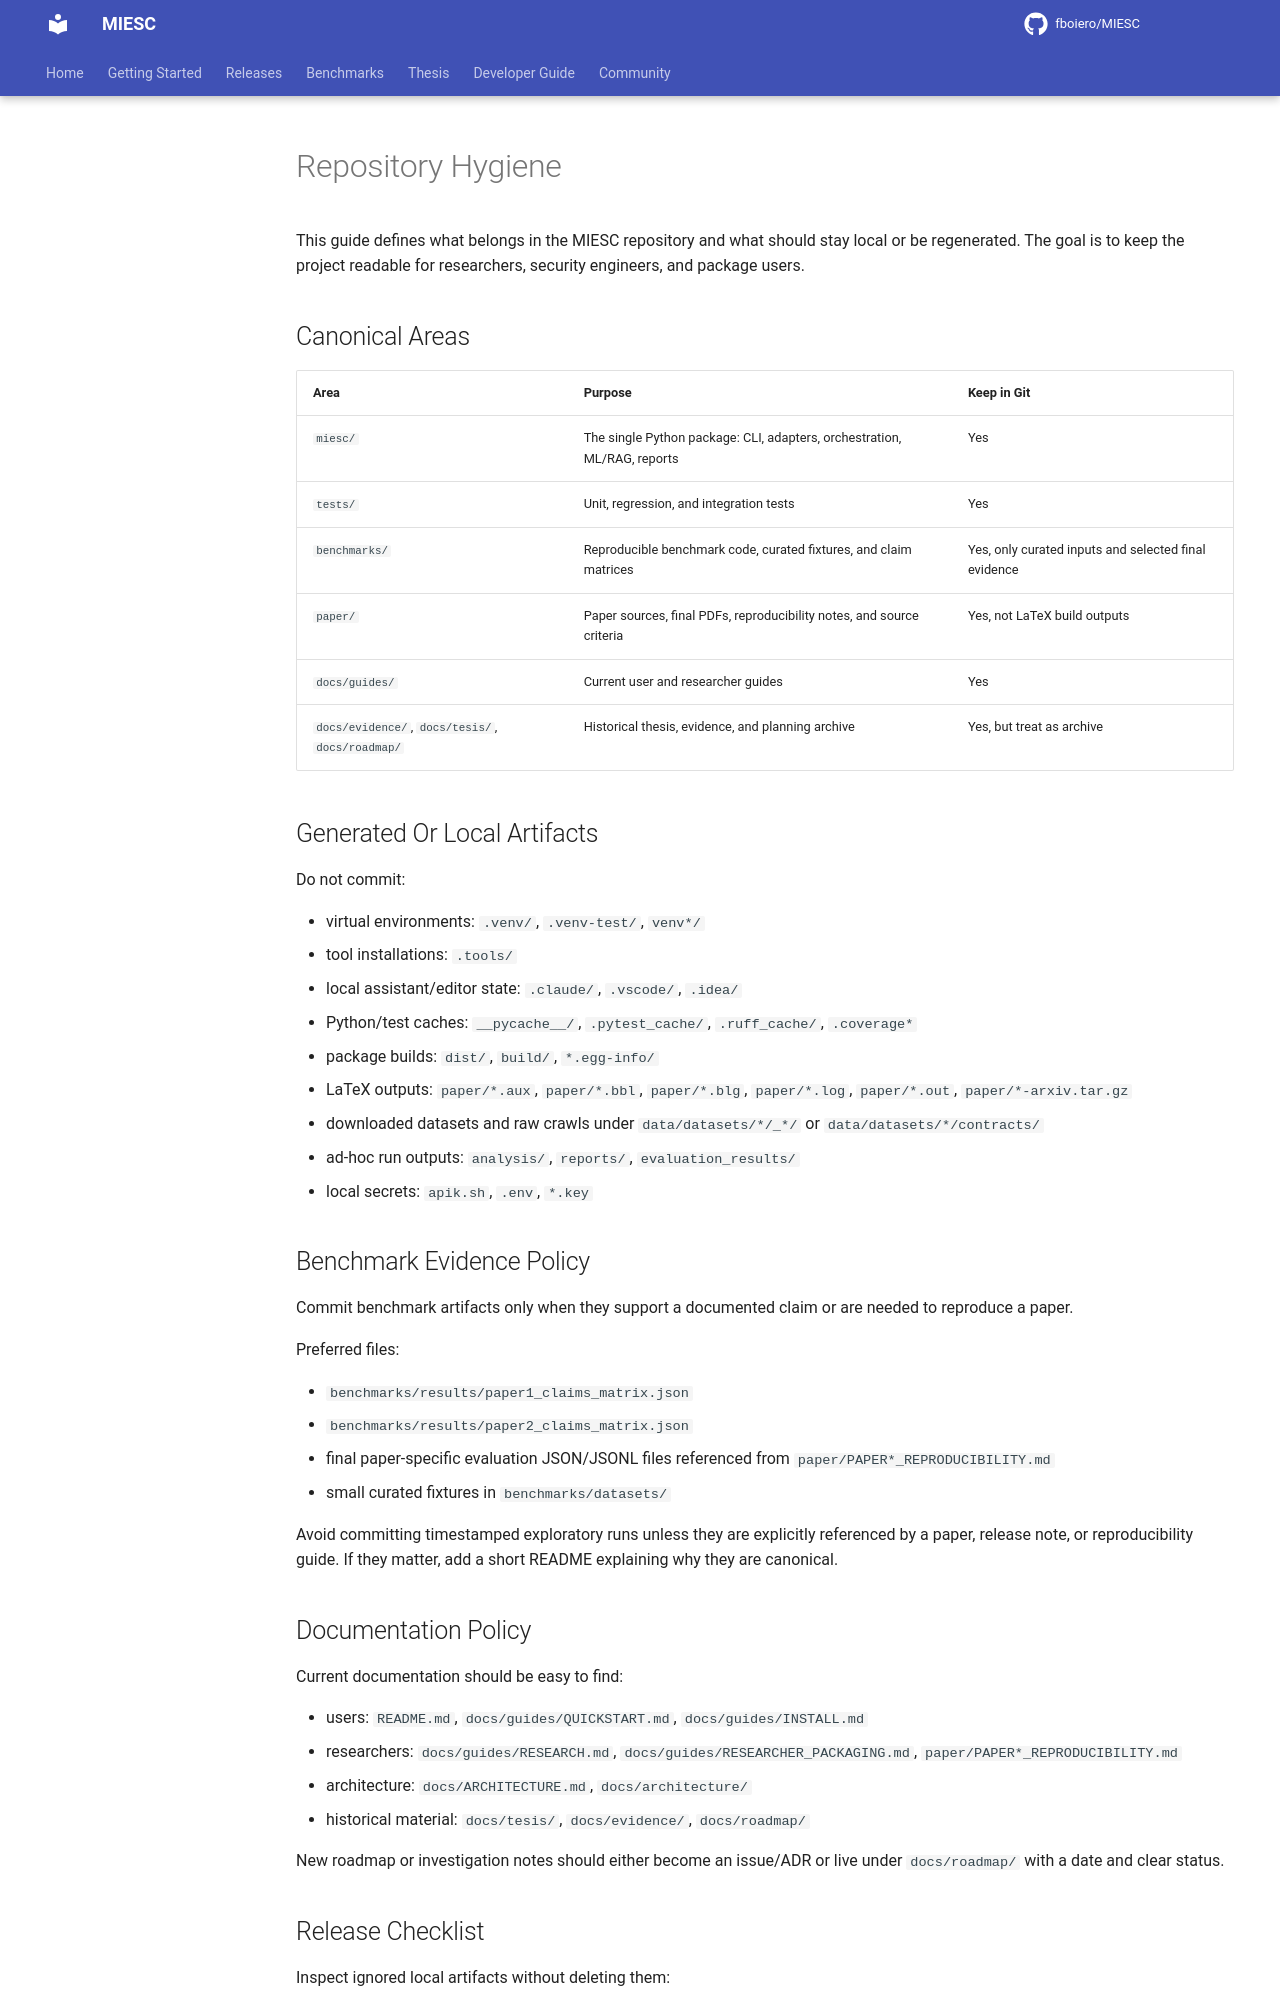

repository: fboiero/MIESC · page: guides/REPOSITORY_HYGIENE/index.html · generator: jekyll

# Repository Hygiene

This guide defines what belongs in the MIESC repository and what should stay
local or be regenerated. The goal is to keep the project readable for
researchers, security engineers, and package users.

## Canonical Areas

| Area | Purpose | Keep in Git |
| --- | --- | --- |
| `miesc/` | The single Python package: CLI, adapters, orchestration, ML/RAG, reports | Yes |
| `tests/` | Unit, regression, and integration tests | Yes |
| `benchmarks/` | Reproducible benchmark code, curated fixtures, and claim matrices | Yes, only curated inputs and selected final evidence |
| `paper/` | Paper sources, final PDFs, reproducibility notes, and source criteria | Yes, not LaTeX build outputs |
| `docs/guides/` | Current user and researcher guides | Yes |
| `docs/evidence/`, `docs/tesis/`, `docs/roadmap/` | Historical thesis, evidence, and planning archive | Yes, but treat as archive |

## Generated Or Local Artifacts

Do not commit:

- virtual environments: `.venv/`, `.venv-test/`, `venv*/`
- tool installations: `.tools/`
- local assistant/editor state: `.claude/`, `.vscode/`, `.idea/`
- Python/test caches: `__pycache__/`, `.pytest_cache/`, `.ruff_cache/`, `.coverage*`
- package builds: `dist/`, `build/`, `*.egg-info/`
- LaTeX outputs: `paper/*.aux`, `paper/*.bbl`, `paper/*.blg`, `paper/*.log`, `paper/*.out`, `paper/*-arxiv.tar.gz`
- downloaded datasets and raw crawls under `data/datasets/*/_*/` or `data/datasets/*/contracts/`
- ad-hoc run outputs: `analysis/`, `reports/`, `evaluation_results/`
- local secrets: `apik.sh`, `.env`, `*.key`

## Benchmark Evidence Policy

Commit benchmark artifacts only when they support a documented claim or are
needed to reproduce a paper.

Preferred files:

- `benchmarks/results/paper1_claims_matrix.json`
- `benchmarks/results/paper2_claims_matrix.json`
- final paper-specific evaluation JSON/JSONL files referenced from
  `paper/PAPER*_REPRODUCIBILITY.md`
- small curated fixtures in `benchmarks/datasets/`

Avoid committing timestamped exploratory runs unless they are explicitly
referenced by a paper, release note, or reproducibility guide. If they matter,
add a short README explaining why they are canonical.
